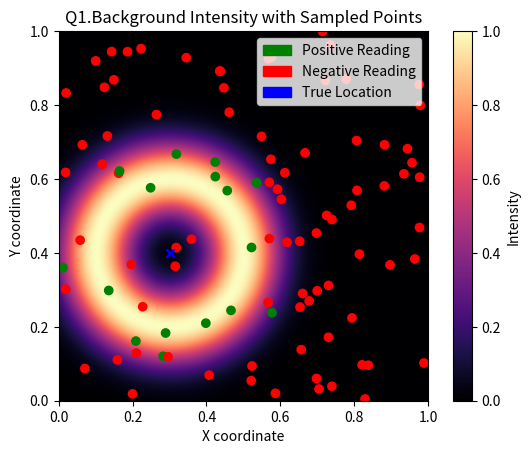

The matplotlib source for this figure:
import numpy as np
import matplotlib.pyplot as plt
import matplotlib.patches as mpatches

resolution = 1000

def sample_by_location(sample, true_location):
    """
    This function takes a sample point and a true location as input, and calculates the probability if the sensor returns a true reading.
    It generates a random number and compares it with the location function of the sensor. 
    - If the random number is less than the location function, it returns True, indicating a true reading.
    - If the random number is greater than or equal to the location function, it returns False, indicating a false reading.

    input args:
    - sample: 2d np array of (x,y) coordinates representing the sample point.
    - true_location: 2d np array of (x,y) coordinates representing the true location of the sensor.
    """

    f = location_function(sample, true_location)
    random_number = np.random.rand(len(sample))
    return random_number < f

def location_function(loc, true_location):
    """
    This function calculates intensity of a sensor based on its distance from the true location.

    input args:
    - loc: 2d np array of (x,y) coordinates representing the sensor's location.
    - true_location: 2d np array of (x,y) coordinates representing the true location of the sensor.
    """

    return np.exp(-100*(np.linalg.norm(loc - true_location, axis=1) - 0.2)**2)

def plot_100_samples(true_location):
    """
    This function generates 100 random samples in the range [0,1] and plots the results.
    It uses the sample_by_location function to determine if each sample is a true reading or not.
    """

    # Generate 100 random samples in the range [0,1]
    num_samples = 100
    samples = np.random.rand(num_samples, 2)

    # Get the readings for each sample
    readings = sample_by_location(samples, true_location)

    # Plot the results
    plt.scatter(samples[:, 0], samples[:, 1], c=readings, cmap='coolwarm', label='Sampled Points')
    plt.colorbar(label='True Reading')
    plt.title('Sampled Points with True Readings')
    plt.xlabel('X coordinate')
    plt.ylabel('Y coordinate')
    plt.scatter(true_location[0], true_location[1], color='blue', marker='x', label='True Location')
    plt.legend()
    plt.show()

def visualize_background(true_location):
    """
    This function visualizes the background intensity based on the location function.
    It creates a grid of points and calculates the intensity at each point using the location_function."""
    
    # Create a grid of points
    x = np.linspace(0, 1, resolution)
    y = np.linspace(0, 1, resolution)
    X, Y = np.meshgrid(x, y)
    # Visualize the grid and vary intensity based on location_function
    Z = location_function(np.column_stack((X.ravel(), Y.ravel())), true_location)
    Z = Z.reshape(X.shape)

    # Plotting the intensity based on location function
    plt.imshow(Z, extent=(0, 1, 0, 1), origin='lower', cmap='magma')
    plt.colorbar(label='Intensity')
    plt.title('Intensity based on location function')
    plt.xlabel('X coordinate')
    plt.ylabel('Y coordinate')
    plt.scatter(true_location[0], true_location[1], color='blue', marker='x', label='True Location')
    plt.legend()
    plt.show()


def visualize_background_and_samples(true_location):
    """
    This function visualizes the background intensity based on the location function
    and overlays the sampled points on the same graph.
    """
    # Create a grid of points
    x = np.linspace(0, 1, resolution)
    y = np.linspace(0, 1, resolution)
    X, Y = np.meshgrid(x, y)
    Z = location_function(np.column_stack((X.ravel(), Y.ravel())), true_location)
    Z = Z.reshape(X.shape)

    # Plot the background intensity
    plt.imshow(Z, extent=(0, 1, 0, 1), origin='lower', cmap='magma')
    plt.colorbar(label='Intensity')

    # Generate 100 random samples in the range [0,1]
    num_samples = 100
    samples = np.random.rand(num_samples, 2)

    # Get the readings for each sample
    readings = sample_by_location(samples, true_location)

    # Map readings to colors: True -> green, False -> red
    colors = ['green' if reading else 'red' for reading in readings]

    # Overlay the sampled points
    plt.scatter(samples[:, 0], samples[:, 1], c=colors, label='Sampled Points')
    plt.scatter(true_location[0], true_location[1], color='blue', marker='x', label='True Location')

    # Add custom legend for positive and negative points
    positive_patch = mpatches.Patch(color='green', label='Positive Reading')
    negative_patch = mpatches.Patch(color='red', label='Negative Reading')
    true_location_patch = mpatches.Patch(color='blue', label='True Location')

    # Add labels and title
    plt.title('Q1.Background Intensity with Sampled Points')
    plt.xlabel('X coordinate')
    plt.ylabel('Y coordinate')
    plt.legend(handles=[positive_patch, negative_patch, true_location_patch], loc='upper right')
    plt.show()

def main():
    """
    Main function to run the program.
    It visualizes the background intensity and overlays the sampled points on the same graph.
    """
    # Set the random seed for reproducibility
    np.random.seed(0)
    
    true_location = np.array([0.3, 0.4])

    # Visualize the background intensity and overlay samples
    visualize_background_and_samples(true_location)

if __name__ == "__main__":
    main()


